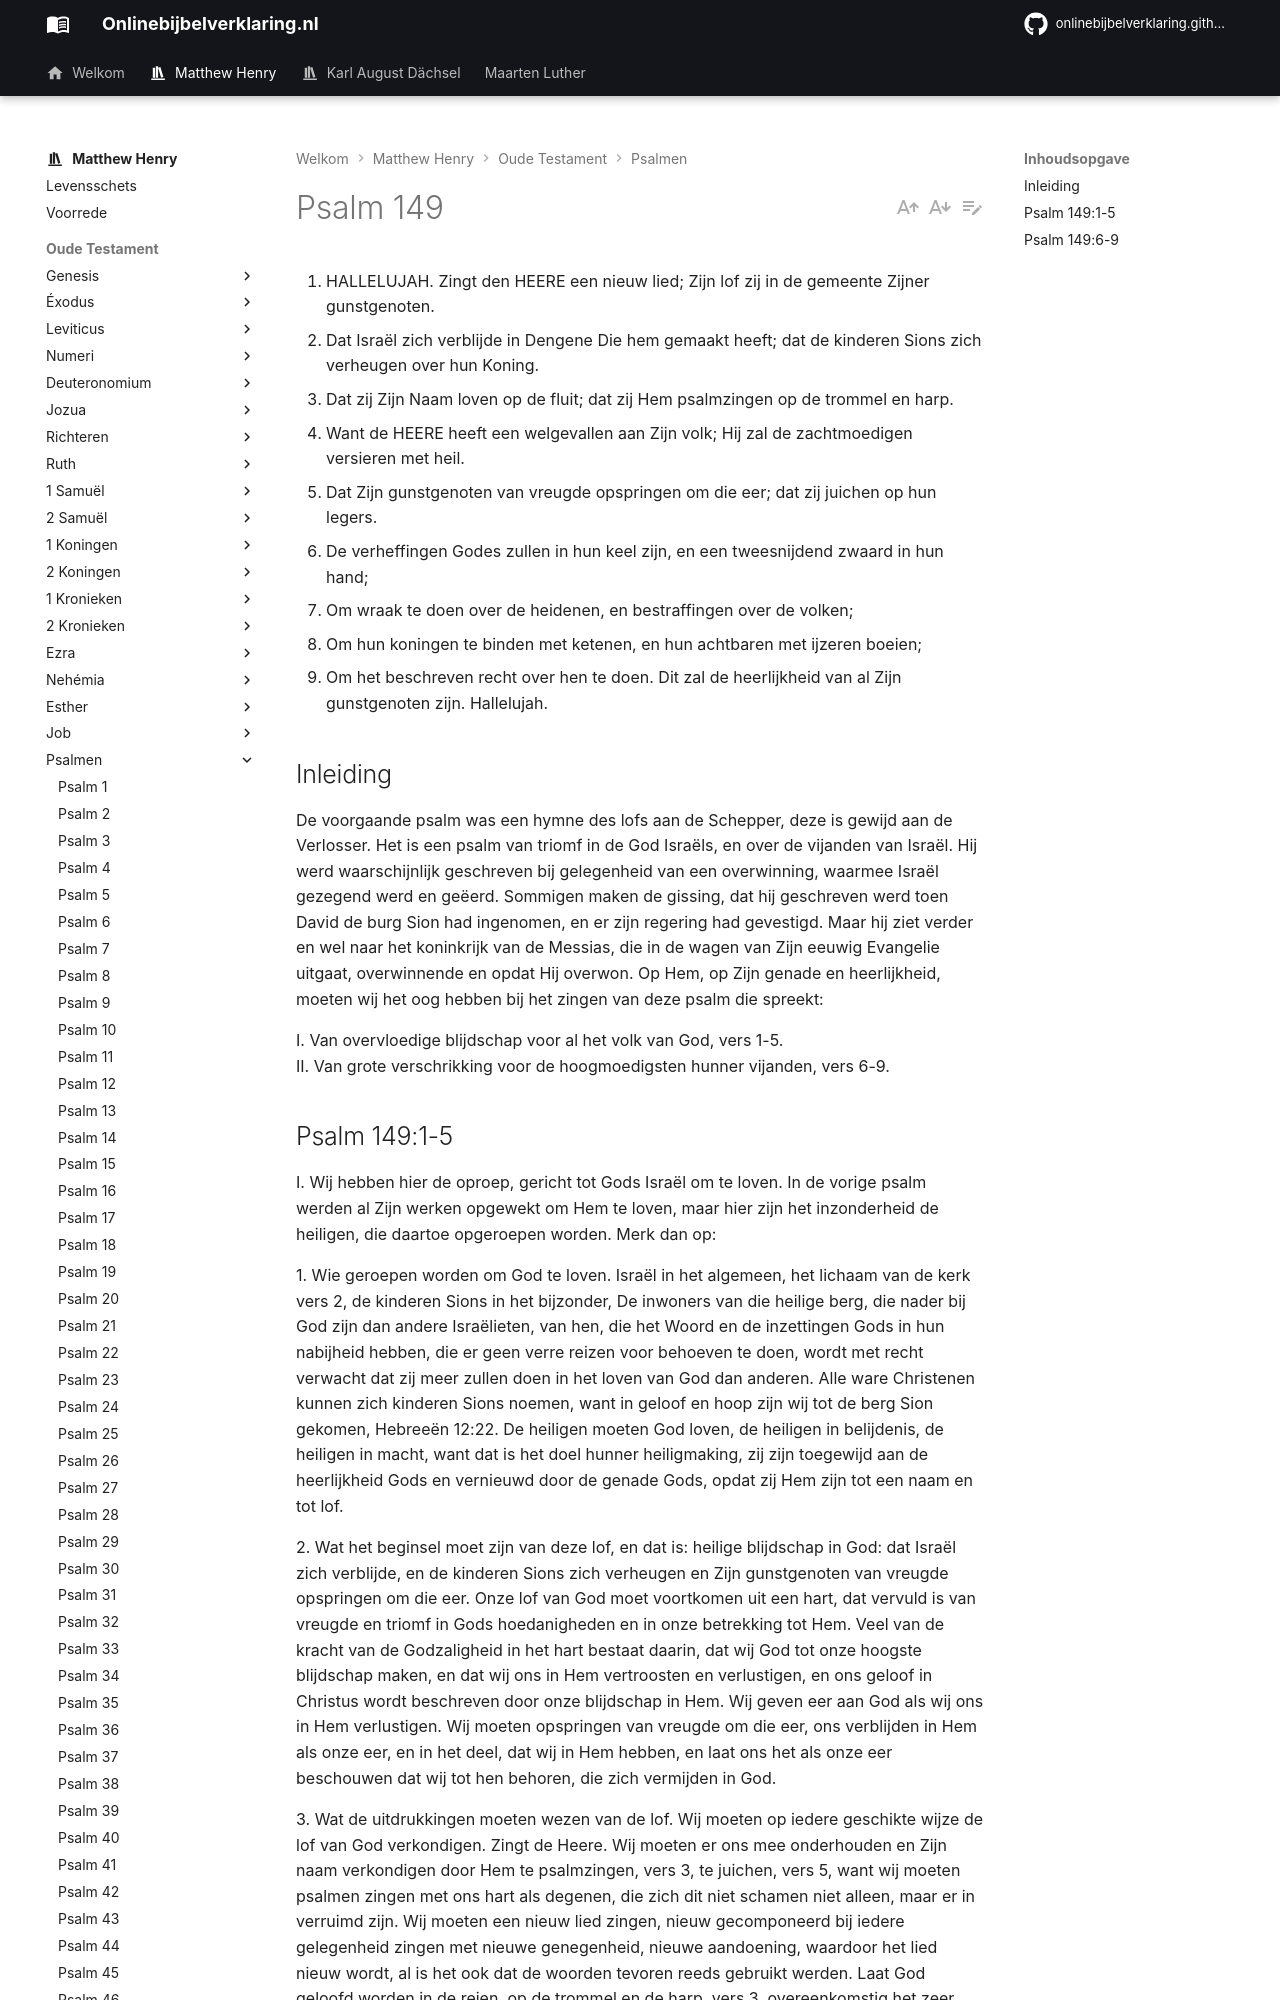

repository: onlinebijbelverklaring/onlinebijbelverklaring.github.io · page: matthewhenry/Psalmen/Psalm149/index.html · generator: mkdocs

1. HALLELUJAH. Zingt den HEERE een nieuw lied; Zijn lof zij in de gemeente Zijner gunstgenoten.
2. Dat Israël zich verblijde in Dengene Die hem gemaakt heeft; dat de kinderen Sions zich verheugen over hun Koning.
3. Dat zij Zijn Naam loven op de fluit; dat zij Hem psalmzingen op de trommel en harp.
4. Want de HEERE heeft een welgevallen aan Zijn volk; Hij zal de zachtmoedigen versieren met heil.
5. Dat Zijn gunstgenoten van vreugde opspringen om die eer; dat zij juichen op hun legers.
6. De verheffingen Godes zullen in hun keel zijn, en een tweesnijdend zwaard in hun hand;
7. Om wraak te doen over de heidenen, en bestraffingen over de volken;
8. Om hun koningen te binden met ketenen, en hun achtbaren met ijzeren boeien;
9. Om het beschreven recht over hen te doen. Dit zal de heerlijkheid van al Zijn gunstgenoten zijn. Hallelujah.

## Inleiding

De voorgaande psalm was een hymne des lofs aan de Schepper, deze is gewijd aan de Verlosser. Het is een psalm van triomf in de God Israëls, en over de vijanden van Israël. Hij werd waarschijnlijk geschreven bij gelegenheid van een overwinning, waarmee Israël gezegend werd en geëerd. Sommigen maken de gissing, dat hij geschreven werd toen David de burg Sion had ingenomen, en er zijn regering had gevestigd. Maar hij ziet verder en wel naar het koninkrijk van de Messias, die in de wagen van Zijn eeuwig Evangelie uitgaat, overwinnende en opdat Hij overwon. Op Hem, op Zijn genade en heerlijkheid, moeten wij het oog hebben bij het zingen van deze psalm die spreekt:

I. Van overvloedige blijdschap voor al het volk van God, vers 1-5.  
II. Van grote verschrikking voor de hoogmoedigsten hunner vijanden, vers 6-9.
